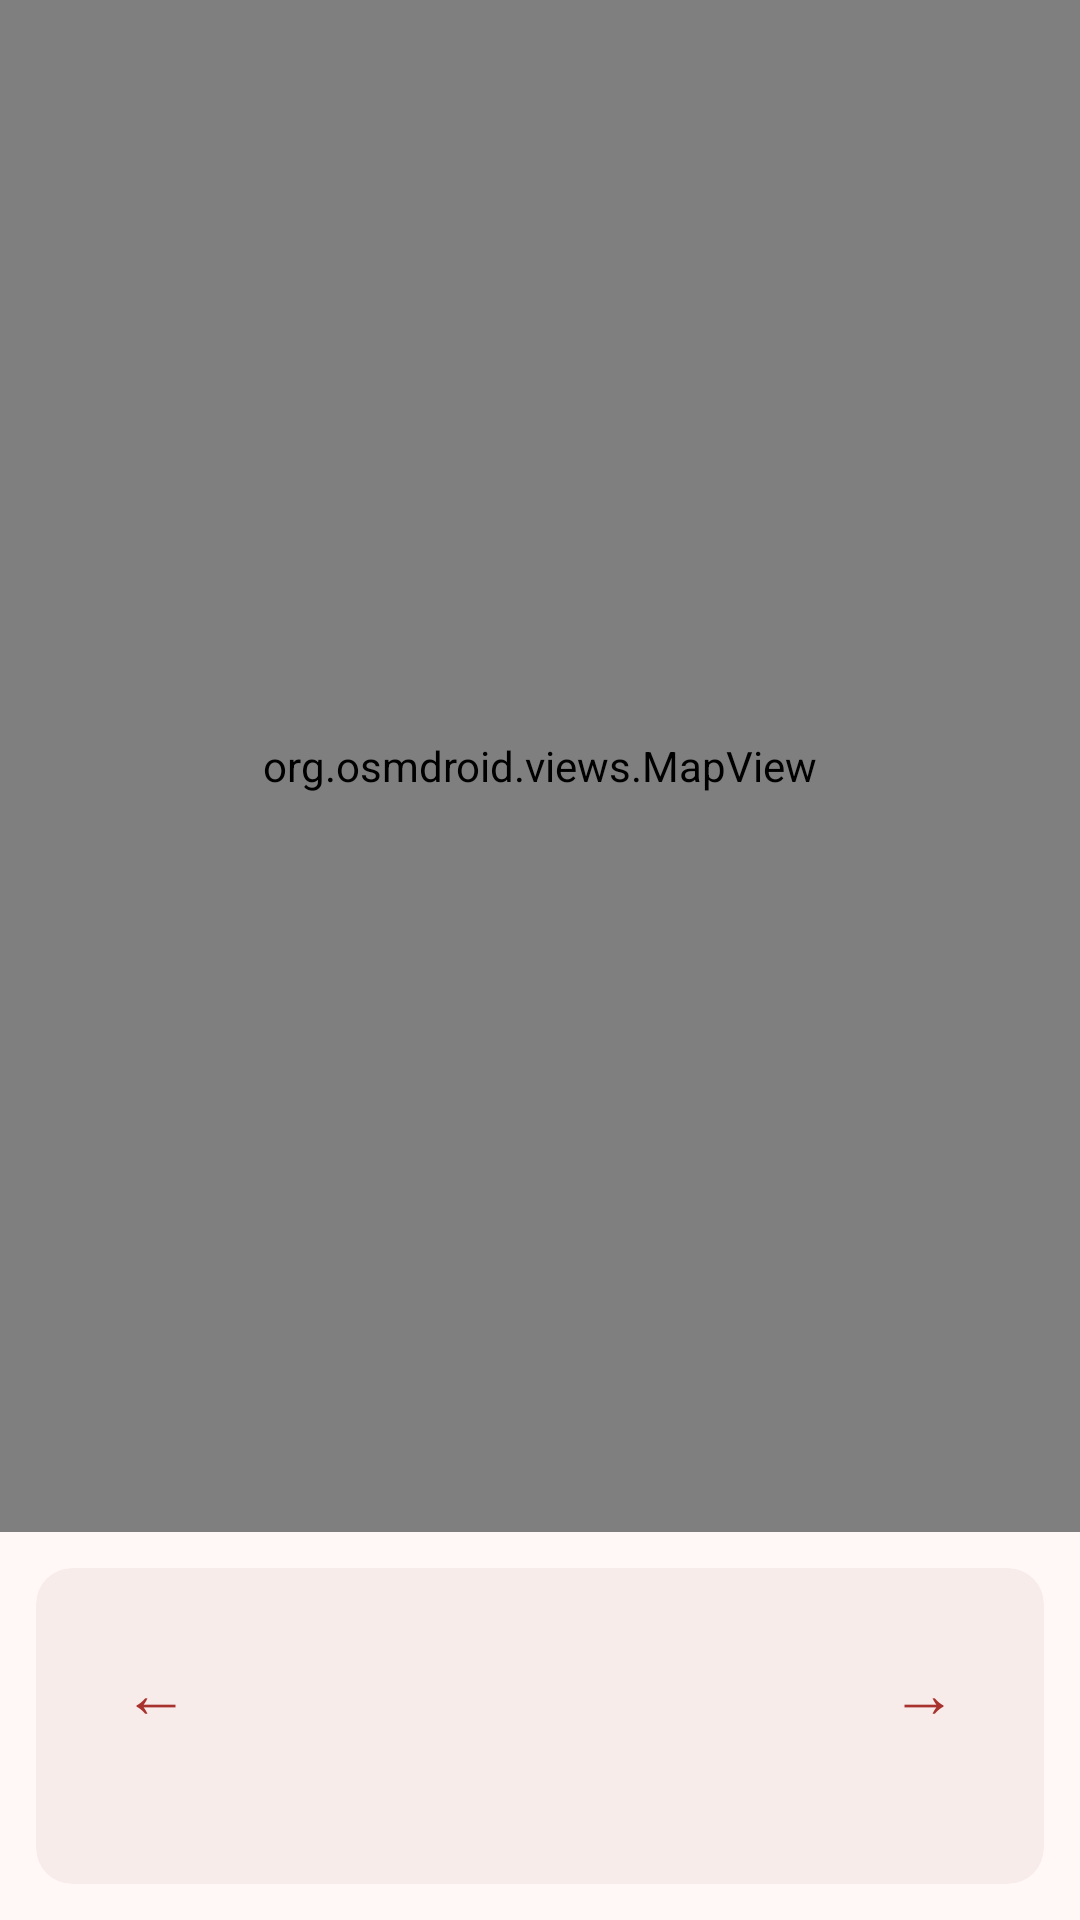

Android layout source for this screen:
<!-- AndroidManifest.xml: activity theme Theme.EarthPing.WithActionBar -->
<!-- res/layout/activity_history_map.xml -->
<?xml version="1.0" encoding="utf-8"?>
<LinearLayout xmlns:android="http://schemas.android.com/apk/res/android"
    xmlns:app="http://schemas.android.com/apk/res-auto"
    android:layout_width="match_parent"
    android:layout_height="match_parent"
    android:orientation="vertical">

    <org.osmdroid.views.MapView
        android:id="@+id/map"
        android:layout_width="match_parent"
        android:layout_height="0dp"
        android:layout_weight="1" />

    <com.google.android.material.card.MaterialCardView
        style="@style/Widget.Material3.CardView.Filled"
        android:layout_width="match_parent"
        android:layout_height="wrap_content"
        android:layout_margin="12dp"
        app:cardBackgroundColor="@color/card">

        <LinearLayout
            android:layout_width="match_parent"
            android:layout_height="wrap_content"
            android:orientation="vertical"
            android:padding="16dp">

            <LinearLayout
                android:layout_width="match_parent"
                android:layout_height="wrap_content"
                android:gravity="center_vertical"
                android:orientation="horizontal">

                <Button
                    android:id="@+id/previous"
                    style="@style/Widget.Material3.Button.TextButton"
                    android:layout_width="wrap_content"
                    android:layout_height="wrap_content"
                    android:minWidth="48dp"
                    android:contentDescription="@string/history_older"
                    android:text="@string/arrow_left"
                    android:textSize="22sp" />

                <TextView
                    android:id="@+id/detail_title"
                    android:layout_width="0dp"
                    android:layout_height="wrap_content"
                    android:layout_weight="1"
                    android:gravity="center"
                    android:textAppearance="?attr/textAppearanceTitleMedium"
                    android:textColor="@color/on_surface" />

                <Button
                    android:id="@+id/next"
                    style="@style/Widget.Material3.Button.TextButton"
                    android:layout_width="wrap_content"
                    android:layout_height="wrap_content"
                    android:minWidth="48dp"
                    android:contentDescription="@string/history_newer"
                    android:text="@string/arrow_right"
                    android:textSize="22sp" />
            </LinearLayout>

            <TextView
                android:id="@+id/detail_body"
                android:layout_width="match_parent"
                android:layout_height="wrap_content"
                android:layout_marginTop="4dp"
                android:lineSpacingExtra="2dp"
                android:textAppearance="?attr/textAppearanceBodyMedium"
                android:textColor="@color/on_surface_soft" />
        </LinearLayout>
    </com.google.android.material.card.MaterialCardView>
</LinearLayout>
<!-- resources referenced by this layout -->
<resources>
  <color name="card">#F8ECEA</color>
  <color name="on_surface">#231918</color>
  <color name="on_surface_soft">#534341</color>
  <string name="arrow_left" translatable="false">←</string>
  <string name="arrow_right" translatable="false">→</string>
  <string name="history_newer">Newer alert</string>
  <string name="history_older">Older alert</string>
  <style name="Theme.EarthPing.WithActionBar" parent="Theme.EarthPing.WithActionBarBase" />
  <style name="Theme.EarthPing.WithActionBarBase" parent="Theme.Material3.DayNight">
          <item name="colorPrimary">@color/accent_deep</item>
          <item name="colorOnPrimary">@color/on_accent</item>
          <item name="colorPrimaryContainer">@color/accent_container</item>
          <item name="colorOnPrimaryContainer">@color/on_accent_container</item>
          <item name="colorSecondary">@color/accent_deep</item>
          <item name="colorOnSecondary">@color/on_accent</item>
          <item name="colorTertiary">@color/accent_deep</item>
          <item name="colorSecondaryContainer">@color/accent_container</item>
          <item name="colorOnSecondaryContainer">@color/on_accent_container</item>
          <item name="android:colorBackground">@color/surface</item>
          <item name="colorSurface">@color/surface</item>
          <item name="colorSurfaceContainerLowest">@color/surface</item>
          <item name="colorSurfaceContainerLow">@color/surface</item>
          <item name="colorSurfaceContainer">@color/nav</item>
          <item name="colorSurfaceContainerHigh">@color/card</item>
          <item name="colorSurfaceContainerHighest">@color/card</item>
          <item name="colorSurfaceVariant">@color/card</item>
          <item name="colorOnSurface">@color/on_surface</item>
          <item name="colorOnSurfaceVariant">@color/on_surface_soft</item>
          <item name="colorOnBackground">@color/on_surface</item>
          <item name="actionBarStyle">@style/ActionBar</item>
      </style>
  <color name="accent_deep">#A8322D</color>
  <color name="on_accent">#FFFFFF</color>
  <color name="accent_container">#FFDAD5</color>
  <color name="on_accent_container">#410001</color>
  <color name="surface">#FFF8F7</color>
  <color name="nav">#F8ECEA</color>
  <style name="ActionBar" parent="Widget.Material3.ActionBar.Solid">
          <item name="background">@color/surface</item>
          <item name="elevation">0dp</item>
      </style>
</resources>
